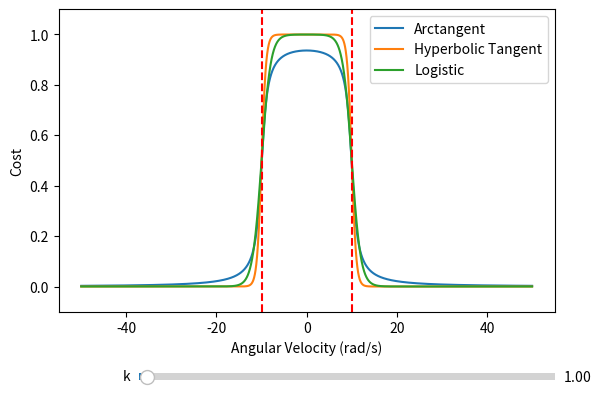

The script that saved this image:
import numpy as np
import matplotlib.pyplot as plt
from matplotlib.pyplot import axvline
from matplotlib.widgets import Slider

# Define the range of x values
x = np.linspace(-50, 50, 4000)
X = -10
Y = 10

# Define multiple functions that depend on k
def func1(x, k):
    return (1 / np.pi) * np.atan(k * (x - X)) + (1 / np.pi) * np.atan(-k * (x - Y))

def func2(x, k):
    return (np.tanh(k * (x - X))) * 0.5 + (np.tanh(-k * (x - Y))) * 0.5

def func3(x, k):
    return 1 / (1 + np.exp(k * (x - Y))) + 1 / (1 + np.exp(-k * (x - X))) - 1

# Initialize k value and create initial plots
initial_k = 1
y1 = func1(x, initial_k)
y2 = func2(x, initial_k)
y3 = func3(x, initial_k)

fig, ax = plt.subplots()
plt.subplots_adjust(bottom=0.25)

# Plot initial functions
line1, = ax.plot(x, y1, label="Arctangent")
line2, = ax.plot(x, y2, label="Hyperbolic Tangent")
line3, = ax.plot(x, y3, label="Logistic")

# Set up plot limits and labels
ax.set_ylim(-0.1, 1.1)
ax.set_xlabel("Angular Velocity (rad/s)")
ax.set_ylabel("Cost")
axvline(X, color='r', linestyle='--')
axvline(Y, color='r', linestyle='--')

ax.legend()

# Create slider axis and the slider
ax_slider = plt.axes([0.25, 0.1, 0.65, 0.03])  # [left, bottom, width, height]
slider = Slider(ax_slider, "k", 0.01, 50.0, valinit=initial_k)

# Update function to change k value dynamically
def update(val):
    k = slider.val
    line1.set_ydata(func1(x, k))
    line2.set_ydata(func2(x, k))
    line3.set_ydata(func3(x, k))
    fig.canvas.draw_idle()  # Redraw the plot

# Link the slider to the update function
slider.on_changed(update)

plt.show()
